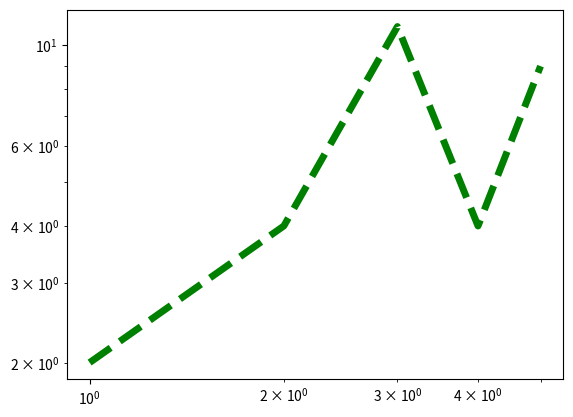

This figure's Python source:
from matplotlib import pyplot as plt


fig, ax = plt.subplots()
x = [1, 2, 3, 4, 5]
y = [2, 4, 11, 4, 9]
ax.plot(x, y, color="green", linewidth=5, linestyle="dashed")
# Change the scale to log.
ax.set_xscale("log")
ax.set_yscale("log")
plt.show()


